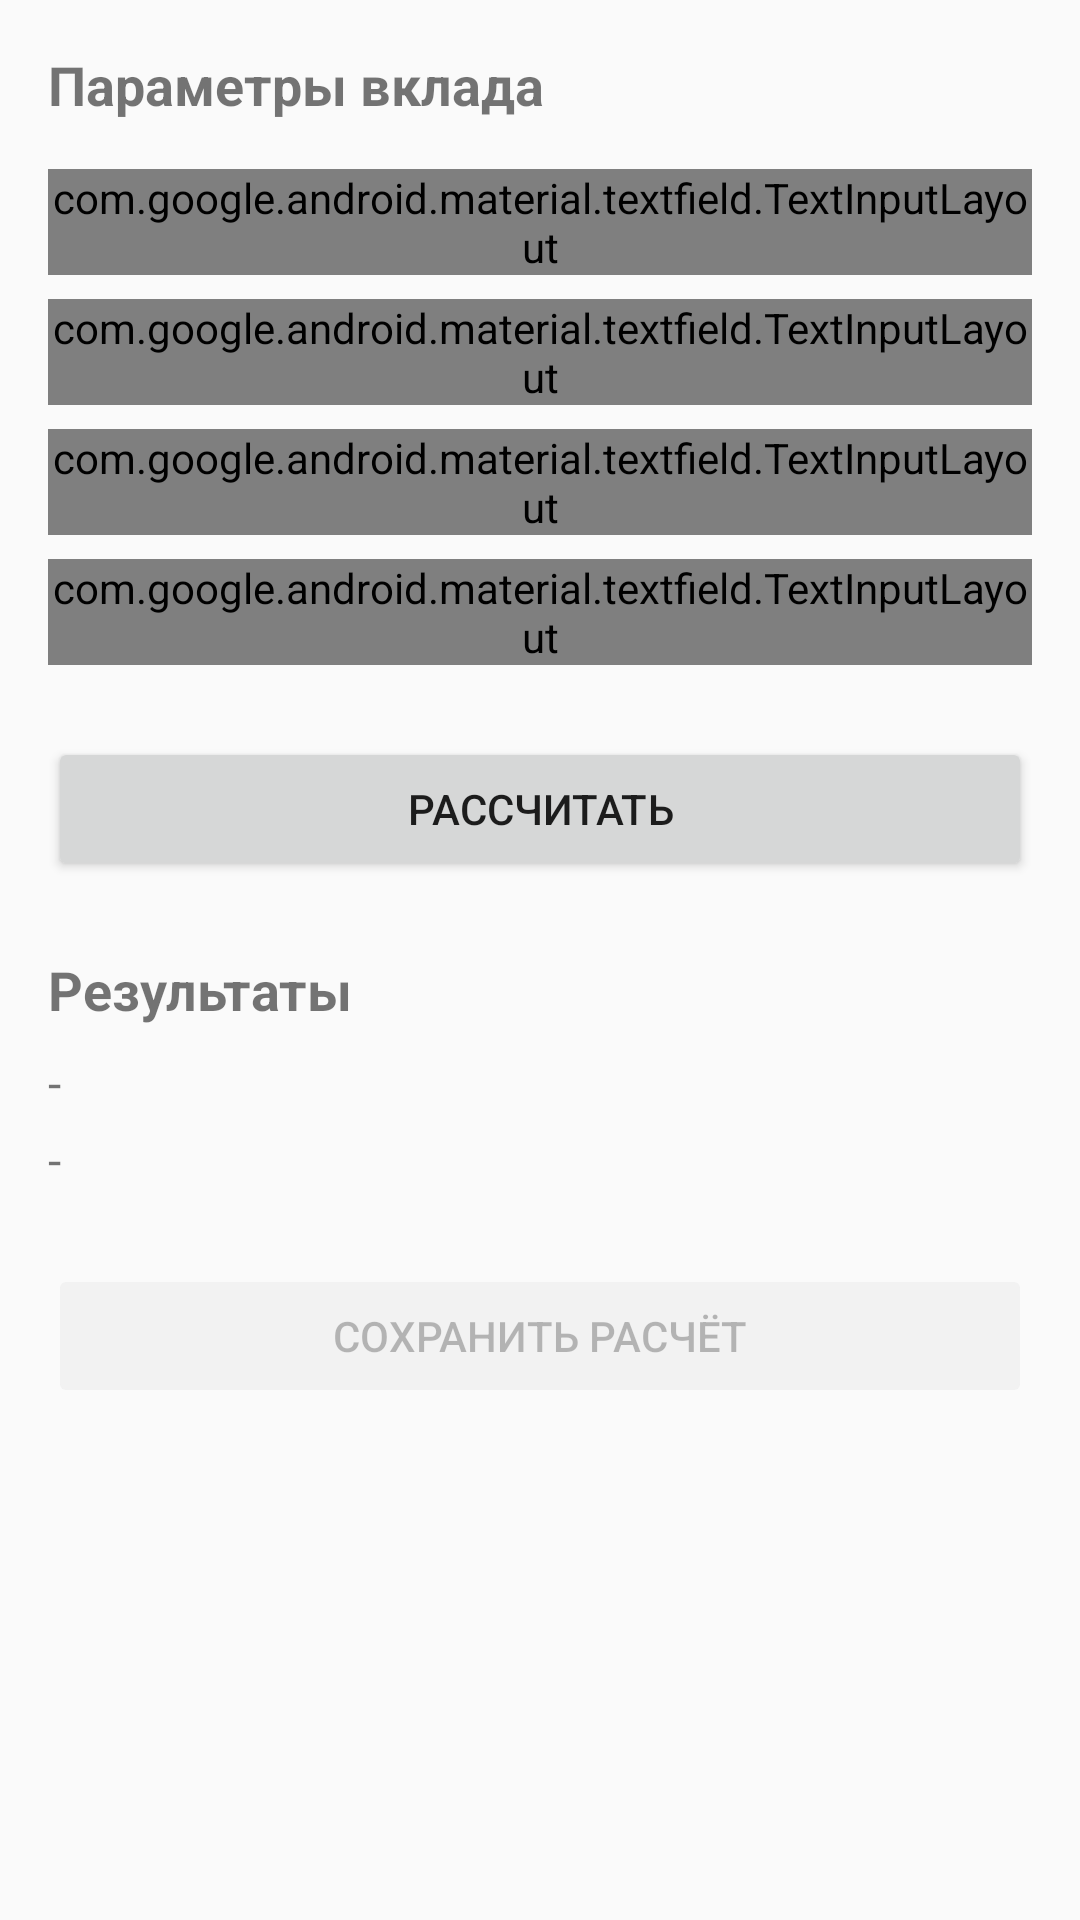

The Android layout XML behind this screen, and the referenced resources:
<!-- AndroidManifest.xml: application theme Theme.Draft -->
<!-- res/layout/fragment_new_calc.xml -->
<?xml version="1.0" encoding="utf-8"?>
<ScrollView xmlns:android="http://schemas.android.com/apk/res/android"
    android:layout_width="match_parent"
    android:layout_height="match_parent"
    xmlns:app="http://schemas.android.com/apk/res-auto"
    android:fillViewport="true">
    <androidx.constraintlayout.widget.ConstraintLayout
        android:layout_width="match_parent"
        android:layout_height="wrap_content"
        android:padding="16dp">

        <TextView
            android:id="@+id/tvStep1"
            android:layout_width="wrap_content"
            android:layout_height="wrap_content"
            android:text="Параметры вклада"
            android:textSize="18sp"
            android:textStyle="bold"
            app:layout_constraintTop_toTopOf="parent"
            app:layout_constraintStart_toStartOf="parent"/>

        <com.google.android.material.textfield.TextInputLayout
            android:id="@+id/tilInitial"
            style="@style/Widget.Material3.TextInputLayout.OutlinedBox"
            android:layout_width="0dp"
            android:layout_height="wrap_content"
            android:hint="Начальная сумма (₽)"
            app:layout_constraintTop_toBottomOf="@id/tvStep1"
            app:layout_constraintStart_toStartOf="parent"
            app:layout_constraintEnd_toEndOf="parent"
            android:layout_marginTop="16dp">
            <com.google.android.material.textfield.TextInputEditText
                android:id="@+id/etInitialAmount"
                android:layout_width="match_parent"
                android:layout_height="wrap_content"
                android:inputType="numberDecimal"/>
        </com.google.android.material.textfield.TextInputLayout>

        <com.google.android.material.textfield.TextInputLayout
            android:id="@+id/tilPeriod"
            style="@style/Widget.Material3.TextInputLayout.OutlinedBox"
            android:layout_width="0dp"
            android:layout_height="wrap_content"
            android:hint="Срок (месяцев)"
            app:layout_constraintTop_toBottomOf="@id/tilInitial"
            app:layout_constraintStart_toStartOf="parent"
            app:layout_constraintEnd_toEndOf="parent"
            android:layout_marginTop="8dp">
            <com.google.android.material.textfield.TextInputEditText
                android:id="@+id/etPeriod"
                android:layout_width="match_parent"
                android:layout_height="wrap_content"
                android:inputType="number"/>
        </com.google.android.material.textfield.TextInputLayout>

        <com.google.android.material.textfield.TextInputLayout
            android:id="@+id/tilRate"
            style="@style/Widget.Material3.TextInputLayout.OutlinedBox"
            android:layout_width="0dp"
            android:layout_height="wrap_content"
            android:hint="Процентная ставка (%)"
            app:layout_constraintTop_toBottomOf="@id/tilPeriod"
            app:layout_constraintStart_toStartOf="parent"
            app:layout_constraintEnd_toEndOf="parent"
            android:layout_marginTop="8dp">
            <com.google.android.material.textfield.TextInputEditText
                android:id="@+id/etRate"
                android:layout_width="match_parent"
                android:layout_height="wrap_content"
                android:inputType="numberDecimal"/>
        </com.google.android.material.textfield.TextInputLayout>

        <com.google.android.material.textfield.TextInputLayout
            android:id="@+id/tilTopUp"
            style="@style/Widget.Material3.TextInputLayout.OutlinedBox"
            android:layout_width="0dp"
            android:layout_height="wrap_content"
            android:hint="Ежемесячное пополнение (₽, опционально)"
            app:layout_constraintTop_toBottomOf="@id/tilRate"
            app:layout_constraintStart_toStartOf="parent"
            app:layout_constraintEnd_toEndOf="parent"
            android:layout_marginTop="8dp">
            <com.google.android.material.textfield.TextInputEditText
                android:id="@+id/etTopUp"
                android:layout_width="match_parent"
                android:layout_height="wrap_content"
                android:inputType="numberDecimal"/>
        </com.google.android.material.textfield.TextInputLayout>

        <Button
            android:id="@+id/btnCalculate"
            android:layout_width="0dp"
            android:layout_height="wrap_content"
            android:text="Рассчитать"
            app:layout_constraintTop_toBottomOf="@id/tilTopUp"
            app:layout_constraintStart_toStartOf="parent"
            app:layout_constraintEnd_toEndOf="parent"
            android:layout_marginTop="24dp"/>

        <TextView
            android:id="@+id/tvResults"
            android:layout_width="wrap_content"
            android:layout_height="wrap_content"
            android:text="Результаты"
            android:textSize="18sp"
            android:textStyle="bold"
            app:layout_constraintTop_toBottomOf="@id/btnCalculate"
            app:layout_constraintStart_toStartOf="parent"
            android:layout_marginTop="24dp"/>

        <TextView
            android:id="@+id/tvResultFinal"
            android:layout_width="0dp"
            android:layout_height="wrap_content"
            android:text="-"
            android:textSize="16sp"
            app:layout_constraintTop_toBottomOf="@id/tvResults"
            app:layout_constraintStart_toStartOf="parent"
            app:layout_constraintEnd_toEndOf="parent"
            android:layout_marginTop="8dp"/>

        <TextView
            android:id="@+id/tvResultInterest"
            android:layout_width="0dp"
            android:layout_height="wrap_content"
            android:text="-"
            android:textSize="16sp"
            app:layout_constraintTop_toBottomOf="@id/tvResultFinal"
            app:layout_constraintStart_toStartOf="parent"
            app:layout_constraintEnd_toEndOf="parent"
            android:layout_marginTop="4dp"/>

        <Button
            android:id="@+id/btnSave"
            android:layout_width="0dp"
            android:layout_height="wrap_content"
            android:text="Сохранить расчёт"
            android:enabled="false"
            app:layout_constraintTop_toBottomOf="@id/tvResultInterest"
            app:layout_constraintStart_toStartOf="parent"
            app:layout_constraintEnd_toEndOf="parent"
            android:layout_marginTop="24dp"/>

    </androidx.constraintlayout.widget.ConstraintLayout>

</ScrollView>
<!-- resources referenced by this layout -->
<resources>
  <style name="Theme.Draft" parent="android:Theme.Material.Light.NoActionBar">
      </style>
</resources>
